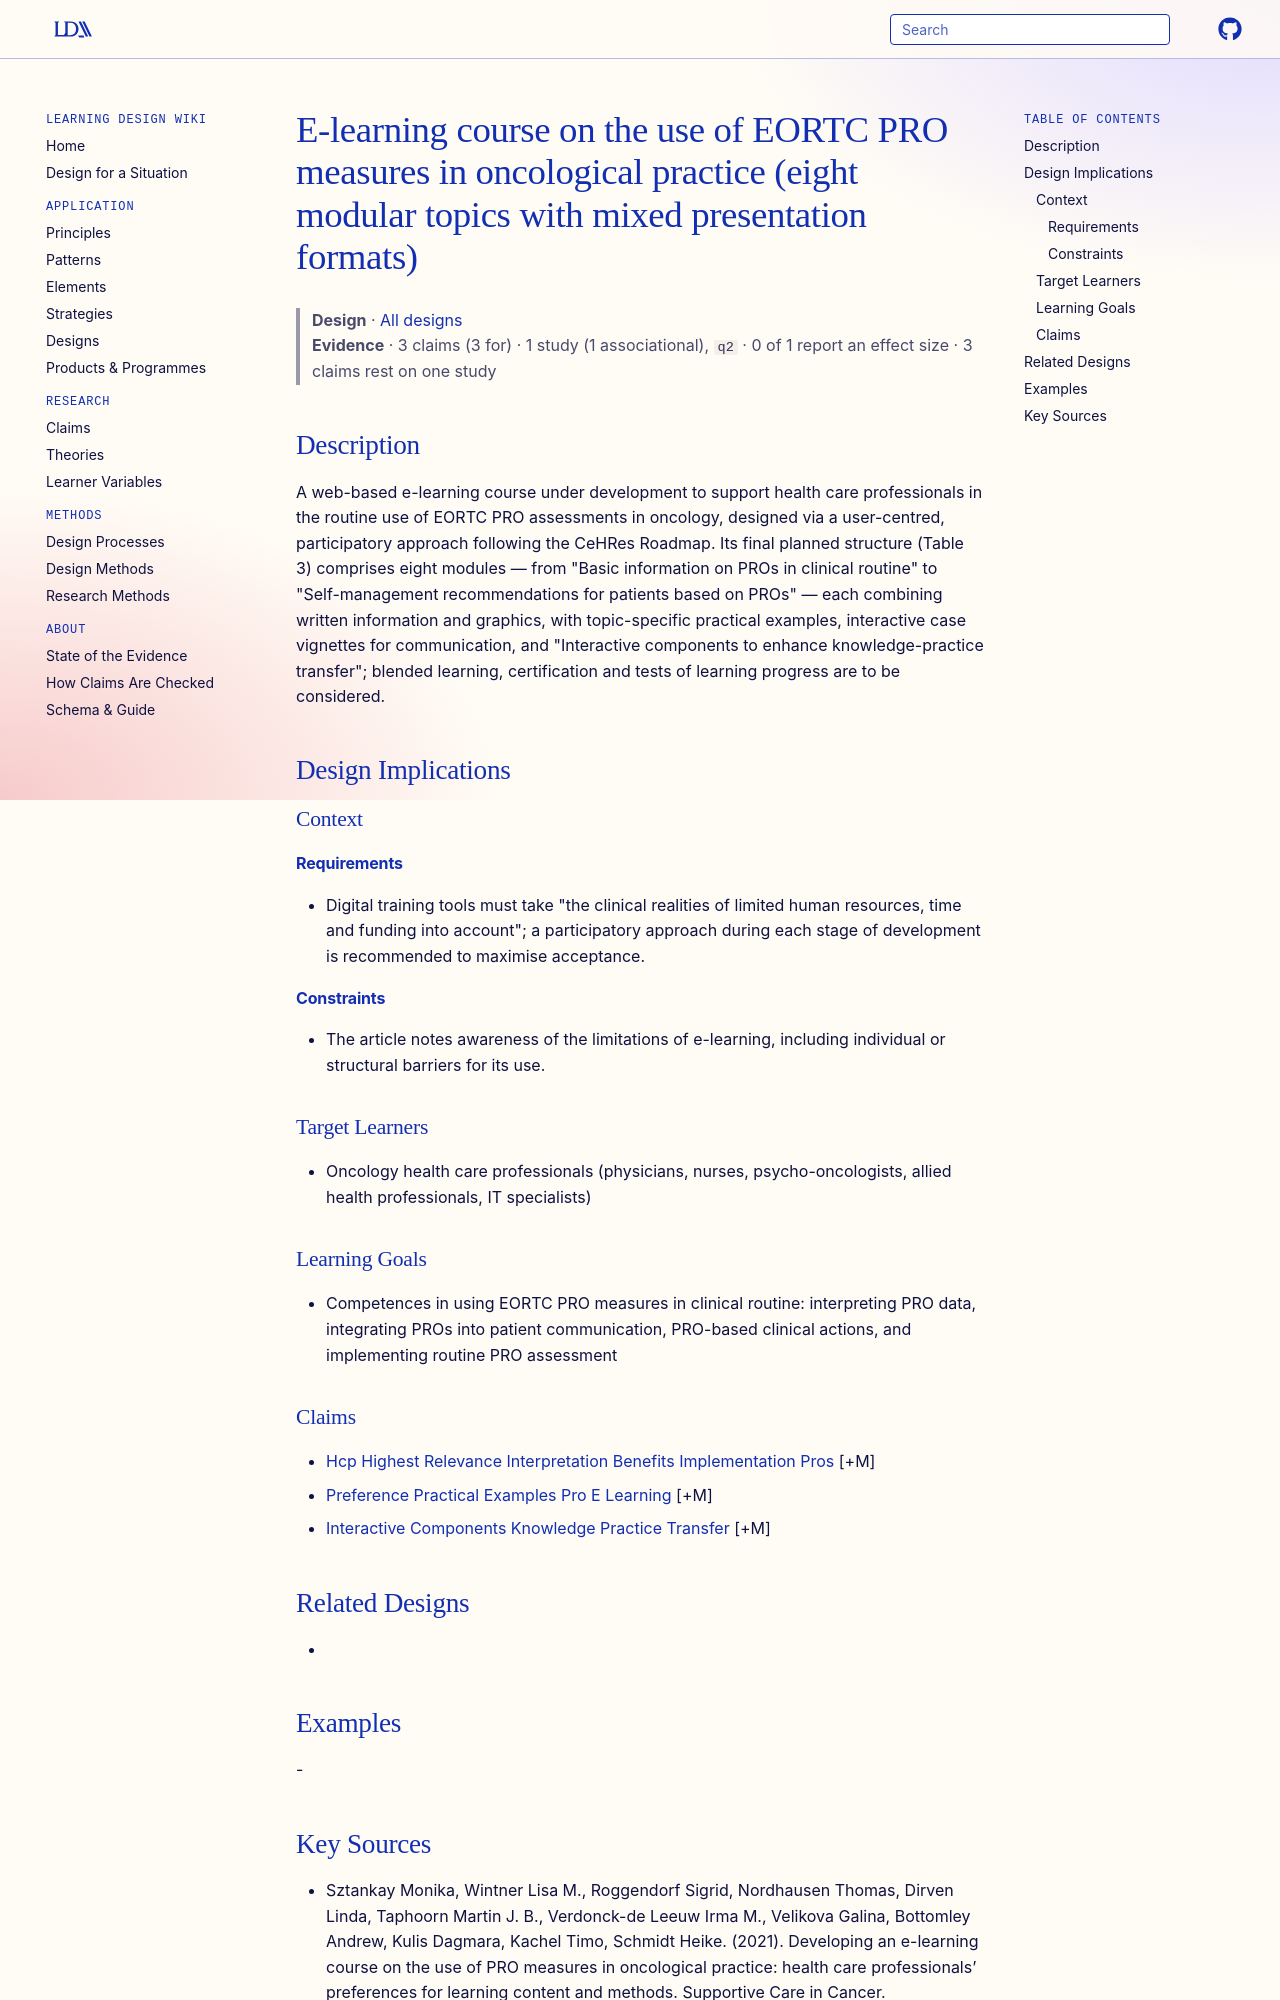

repository: Learning-Design-Alliance/learning-wiki · page: designs/eortc-pro-e-learning-course-element/index.html · generator: mkdocs

---
type: design
id: eortc-pro-e-learning-course-element
title: E-learning course on the use of EORTC PRO measures in oncological practice (eight modular topics with mixed presentation formats)
description: A web-based e-learning course under development to support health care professionals in the routine use of EORTC PRO assessments in oncology, designed via a user-centred, participatory approach following the CeHRes Ro...
status: review
generated:
  by: "process:settle-candidates"
  at: 2026-11-08
sources:
  - id: sztankay-monika-2021
    resource: "https://doi.org/10.1007/s00520-021-06676-x"
    title: "Sztankay Monika, Wintner Lisa M., Roggendorf Sigrid, Nordhausen Thomas, Dirven Linda, Taphoorn Martin J. B., Verdonck-de Leeuw Irma M., Velikova Galina, Bottomley Andrew, Kulis Dagmara, Kachel Timo, Schmidt Heike. (2021). Developing an e-learning course on the use of PRO measures in oncological practice: health care professionals’ preferences for learning content and methods. Supportive Care in Cancer. https://doi.org/10.1007/s00520-021-06676-x"
    author: Sztankay Monika, Wintner Lisa M., Roggendorf Sigrid, Nordhausen Thomas, Dirven Linda, Taphoorn Martin J. B., Verdonck-de Leeuw Irma M., Velikova Galina, Bottomley Andrew, Kulis Dagmara, Kachel Timo, Schmidt Heike
---

# E-learning course on the use of EORTC PRO measures in oncological practice (eight modular topics with mixed presentation formats)

> **Design** · [All designs](index.md)
> **Evidence** · 3 claims (3 for) · 1 study (1 associational), `q2` · 0 of 1 report an effect size · 3 claims rest on one study

## Description
A web-based e-learning course under development to support health care professionals in the routine use of EORTC PRO assessments in oncology, designed via a user-centred, participatory approach following the CeHRes Roadmap. Its final planned structure (Table 3) comprises eight modules — from "Basic information on PROs in clinical routine" to "Self-management recommendations for patients based on PROs" — each combining written information and graphics, with topic-specific practical examples, interactive case vignettes for communication, and "Interactive components to enhance knowledge-practice transfer"; blended learning, certification and tests of learning progress are to be considered.

## Design Implications

### Context
#### Requirements
- Digital training tools must take "the clinical realities of limited human resources, time and funding into account"; a participatory approach during each stage of development is recommended to maximise acceptance.
#### Constraints
- The article notes awareness of the limitations of e-learning, including individual or structural barriers for its use.

### Target Learners
- Oncology health care professionals (physicians, nurses, psycho-oncologists, allied health professionals, IT specialists)

### Learning Goals
- Competences in using EORTC PRO measures in clinical routine: interpreting PRO data, integrating PROs into patient communication, PRO-based clinical actions, and implementing routine PRO assessment

### Claims
- [Hcp Highest Relevance Interpretation Benefits Implementation Pros](../claims/hcp-highest-relevance-interpretation-benefits-implementation-pros.md) [+M]
- [Preference Practical Examples Pro E Learning](../claims/preference-practical-examples-pro-e-learning.md) [+M]
- [Interactive Components Knowledge Practice Transfer](../claims/interactive-components-knowledge-practice-transfer.md) [+M]

## Related Designs
- 

## Examples
-
